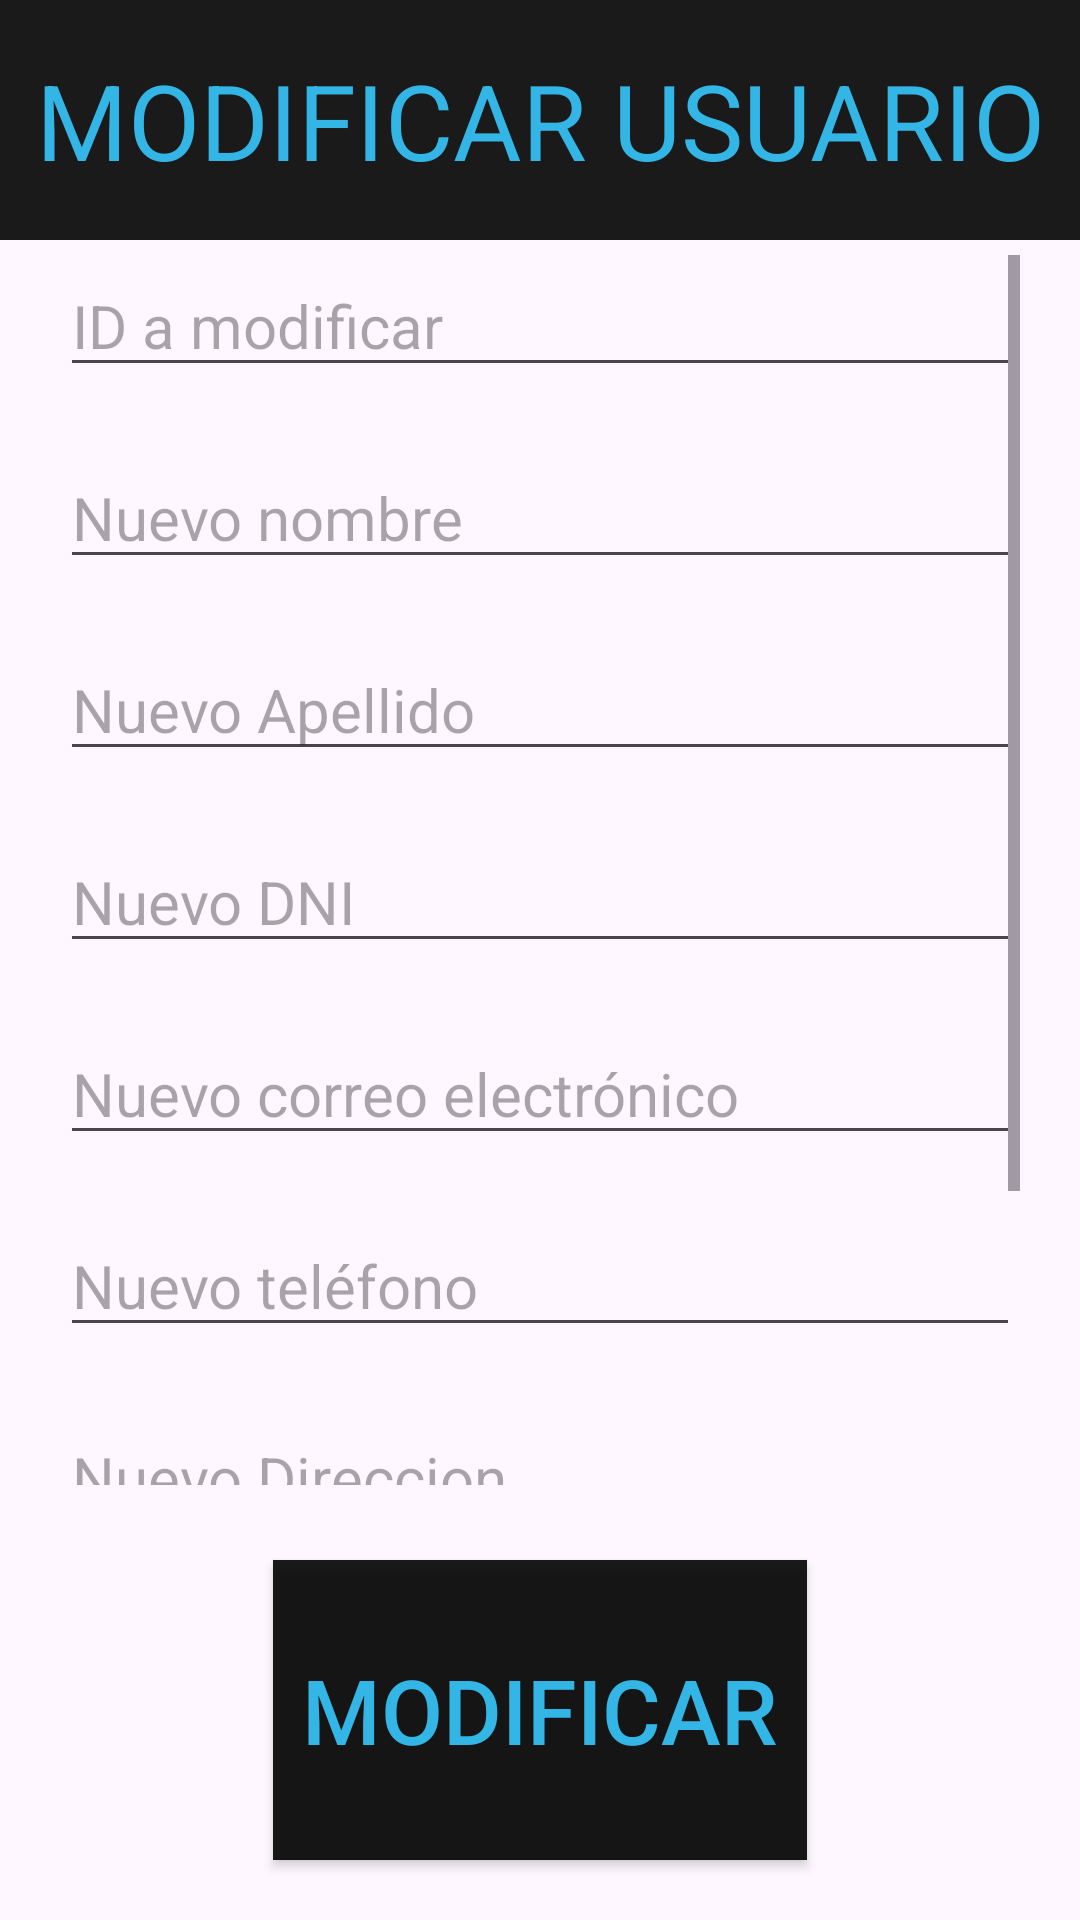

Here is an Android app screen rendered from its layout file. Give the layout XML and the strings, colors and styles it references.
<!-- AndroidManifest.xml: application theme Theme.BibliotecaTFG -->
<!-- res/layout/activity_modificar_usuario_admin.xml -->
<?xml version="1.0" encoding="utf-8"?>
<LinearLayout xmlns:android="http://schemas.android.com/apk/res/android"
    android:layout_width="match_parent"
    android:layout_height="match_parent"
    android:orientation="vertical">

    <LinearLayout
        android:layout_width="match_parent"
        android:layout_height="80dp"
        android:orientation="vertical">

        <TextView
            android:layout_width="match_parent"
            android:layout_height="match_parent"
            android:gravity="center"
            android:background="#E4000000"
            android:textColor="@android:color/holo_blue_light"
            android:text="MODIFICAR USUARIO"
            android:textSize="35dp" />
    </LinearLayout>

    <ScrollView
        android:layout_width="match_parent"
        android:layout_height="wrap_content"
        android:layout_marginHorizontal="20dp"
        android:layout_marginVertical="5dp"
        android:layout_weight="1">

        <LinearLayout
            android:layout_width="match_parent"
            android:layout_height="match_parent"
            android:layout_weight="1"
            android:orientation="vertical">

            <EditText
                android:id="@+id/ModificarIDUsuario"
                android:layout_width="match_parent"
                android:layout_height="wrap_content"
                android:ems="10"
                android:hint="ID a modificar"
                android:inputType="numberDecimal"
                android:textSize="20dp" />

            <EditText
                android:id="@+id/ModificarNombreUsuario"
                android:layout_marginTop="20dp"
                android:layout_width="match_parent"
                android:layout_height="wrap_content"
                android:ems="10"
                android:hint="Nuevo nombre"
                android:inputType="text"
                android:textSize="20dp" />
            <EditText
                android:id="@+id/ModificarApellidoUsuario"
                android:layout_marginTop="20dp"
                android:layout_width="match_parent"
                android:layout_height="wrap_content"
                android:ems="10"
                android:hint="Nuevo Apellido"
                android:inputType="numberDecimal"
                android:textSize="20sp" />

            <EditText
                android:id="@+id/ModificarDNIUsuario"
                android:layout_marginTop="20dp"
                android:layout_width="match_parent"
                android:layout_height="wrap_content"
                android:ems="10"
                android:hint="Nuevo DNI"
                android:inputType="numberDecimal"
                android:textSize="20sp" />

            <EditText
                android:id="@+id/ModificarCorreoUsuario"
                android:layout_marginTop="20dp"
                android:layout_width="match_parent"
                android:layout_height="wrap_content"
                android:ems="10"
                android:inputType="text"
                android:hint="Nuevo correo electrónico"
                android:textSize="20sp" />


            <EditText
                android:id="@+id/ModificarTelefonoUsuario"
                android:layout_marginTop="20dp"
                android:layout_width="match_parent"
                android:layout_height="wrap_content"
                android:ems="10"
                android:hint="Nuevo teléfono"
                android:inputType="numberDecimal"
                android:textSize="20sp" />

            <EditText
                android:id="@+id/ModificarDireccionUsuario"
                android:layout_marginTop="20dp"
                android:layout_width="match_parent"
                android:layout_height="wrap_content"
                android:ems="10"
                android:inputType="text"
                android:hint="Nuevo Direccion"
                android:textSize="20sp" />

            <EditText
                android:id="@+id/ModificarContraseniaUsuario"
                android:layout_marginTop="20dp"
                android:layout_width="match_parent"
                android:layout_height="wrap_content"
                android:ems="10"
                android:inputType="text"
                android:hint="Nueva contraseña"
                android:textSize="20sp" />
            <Switch
                android:id="@+id/switch1"
                android:layout_marginTop="20dp"
                android:ems="10"
                android:textSize="20sp"
                android:layout_width="match_parent"
                android:layout_height="wrap_content"
                android:text="Es admin" />

        </LinearLayout>
    </ScrollView>

    <LinearLayout
        android:layout_width="match_parent"
        android:layout_height="140dp"
        android:gravity="center"
        android:orientation="horizontal">

        <androidx.appcompat.widget.AppCompatButton
            android:id="@+id/modificarBoton"
            android:layout_width="178dp"
            android:layout_height="100dp"
            android:layout_marginHorizontal="20dp"
            android:background="#E4000000"
            android:gravity="center"
            android:text="Modificar"
            android:textColor="@android:color/holo_blue_light"
            android:textSize="30dp" />
    </LinearLayout>
</LinearLayout>
<!-- resources referenced by this layout -->
<resources>
  <style name="Theme.BibliotecaTFG" parent="Base.Theme.BibliotecaTFG" />
  <style name="Base.Theme.BibliotecaTFG" parent="Theme.Material3.DayNight.NoActionBar">
          
          
  
          <item name="android:statusBarColor">@color/azul</item>
      </style>
  <color name="azul">#137DFF</color>
</resources>
